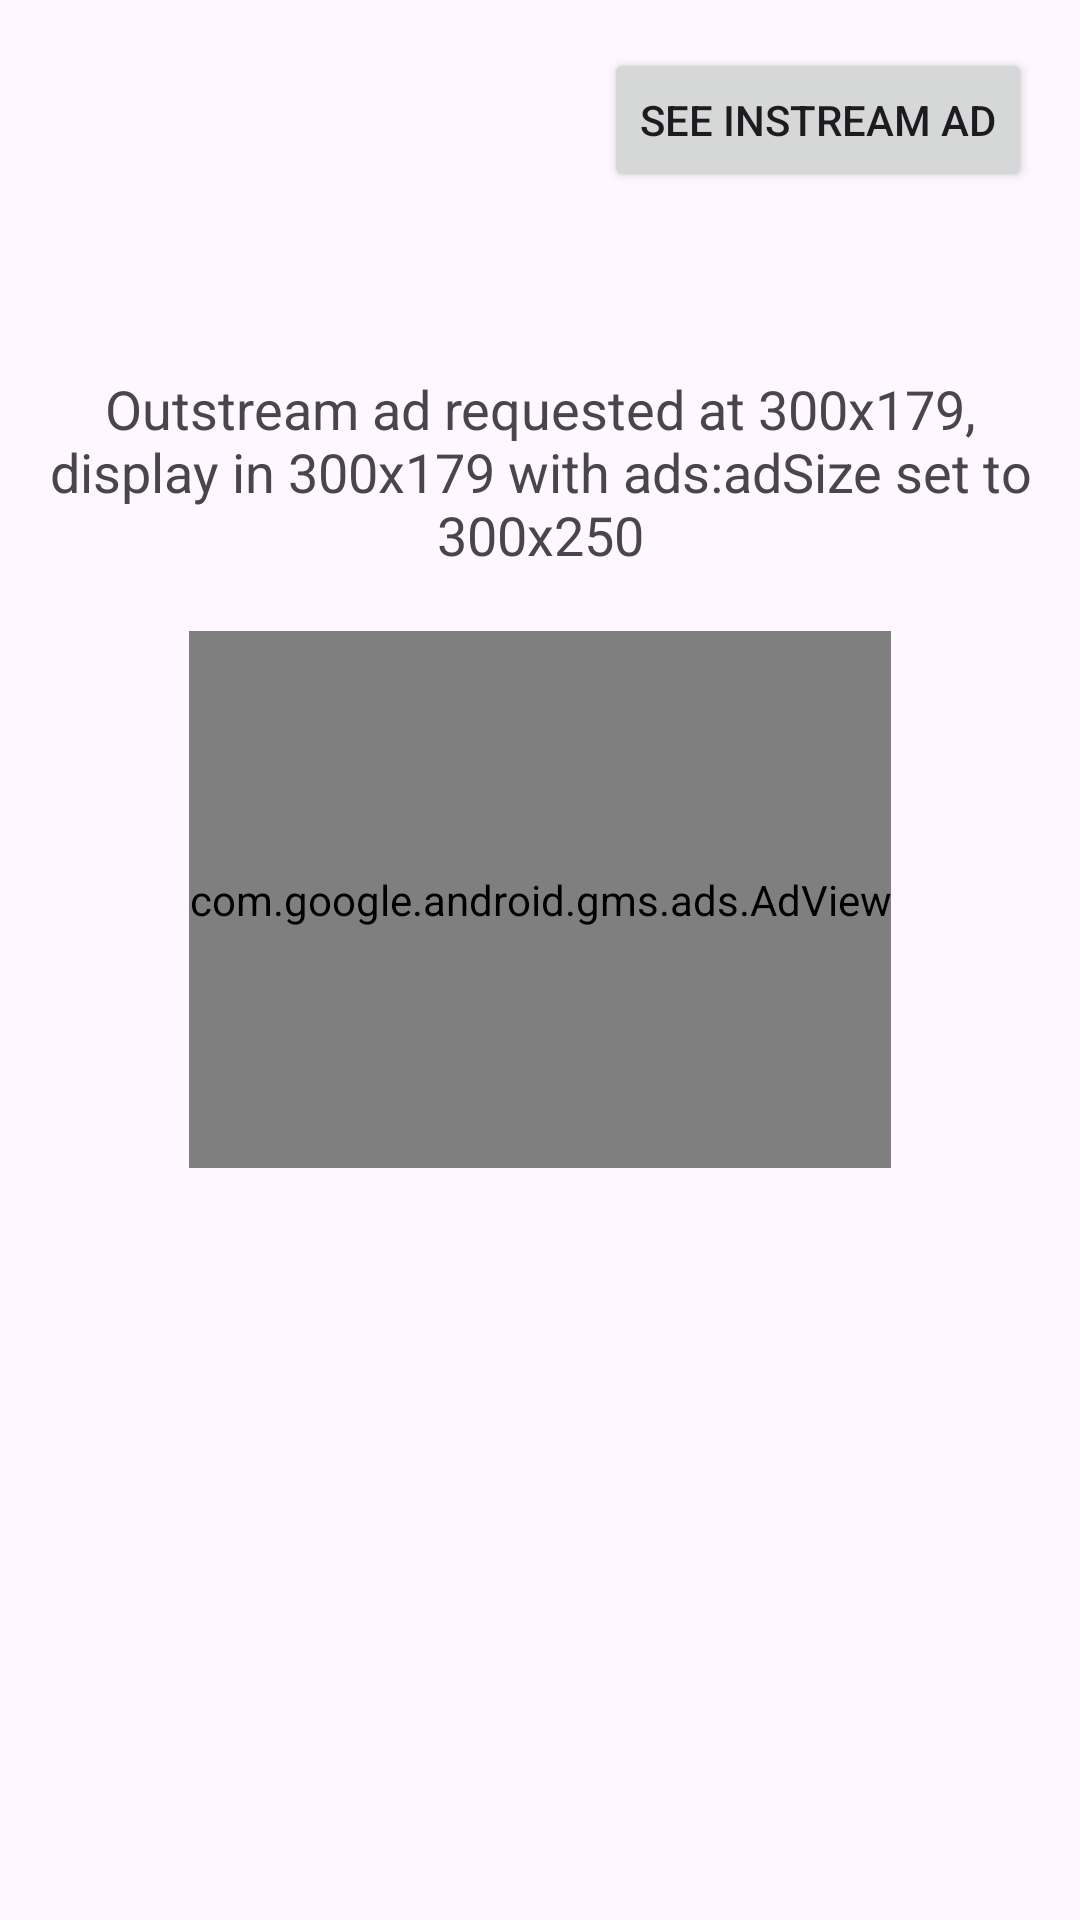

Write the Android layout XML for this screen, with the resource values it uses.
<!-- AndroidManifest.xml: application theme Theme.OzoneAndroidDemo -->
<!-- res/layout/fragment_second.xml -->
<?xml version="1.0" encoding="utf-8"?>
<androidx.core.widget.NestedScrollView xmlns:android="http://schemas.android.com/apk/res/android"
    xmlns:app="http://schemas.android.com/apk/res-auto"
    xmlns:tools="http://schemas.android.com/tools"
    android:layout_width="match_parent"
    android:layout_height="match_parent"
    tools:context="com.example.OzoneAndroidDemo.SecondFragment"
    android:gravity="center_horizontal"

    >

    <androidx.constraintlayout.widget.ConstraintLayout
        android:layout_width="match_parent"
        android:layout_height="match_parent"
        android:padding="16dp">

        <Button
            android:id="@+id/button_second"
            android:layout_width="wrap_content"
            android:layout_height="wrap_content"
            android:text="See Instream ad"
            app:layout_constraintBottom_toTopOf="@id/textview_second"
            app:layout_constraintEnd_toEndOf="parent"
            app:layout_constraintHorizontal_bias="1.0"
            app:layout_constraintStart_toStartOf="parent"
            app:layout_constraintTop_toTopOf="parent" />


        <TextView
            android:id="@+id/textview_second"
            android:layout_width="match_parent"
            android:layout_height="wrap_content"
            android:layout_marginTop="60dp"
            android:gravity="center_horizontal"
            android:text="Outstream ad requested at 300x179, display in 300x179 with ads:adSize set to 300x250"
            android:textAlignment="center"
            android:textSize="18dip"
            app:layout_constraintTop_toBottomOf="@id/button_second"
            tools:layout_editor_absoluteX="16dp" />


        
        
        
        <TextView
            android:id="@+id/textOutput"
            android:layout_width="match_parent"
            android:layout_height="wrap_content"
            android:layout_marginTop="20dp"
            android:gravity="center_horizontal"
            android:text=""
            android:textAlignment="center"
            android:textSize="12dip"
            app:layout_constraintTop_toBottomOf="@id/adView" />

        <com.google.android.gms.ads.AdView xmlns:ads="http://schemas.android.com/apk/res-auto"
            android:id="@+id/adView"
            android:layout_width="wrap_content"
            android:layout_height="179dip"
            android:layout_centerHorizontal="true"
            android:layout_marginTop="20dp"
            ads:adSize="MEDIUM_RECTANGLE"
            ads:adUnitId="/22037345/inapp-test-adunit"
            app:layout_constraintEnd_toEndOf="parent"
            app:layout_constraintStart_toStartOf="parent"
            app:layout_constraintTop_toBottomOf="@id/textview_second"></com.google.android.gms.ads.AdView>




    </androidx.constraintlayout.widget.ConstraintLayout>
</androidx.core.widget.NestedScrollView>
<!-- resources referenced by this layout -->
<resources>
  <style name="Theme.OzoneAndroidDemo" parent="Base.Theme.OzoneAndroidDemo" />
  <style name="Base.Theme.OzoneAndroidDemo" parent="Theme.Material3.DayNight.NoActionBar">
          
          
      </style>
</resources>
